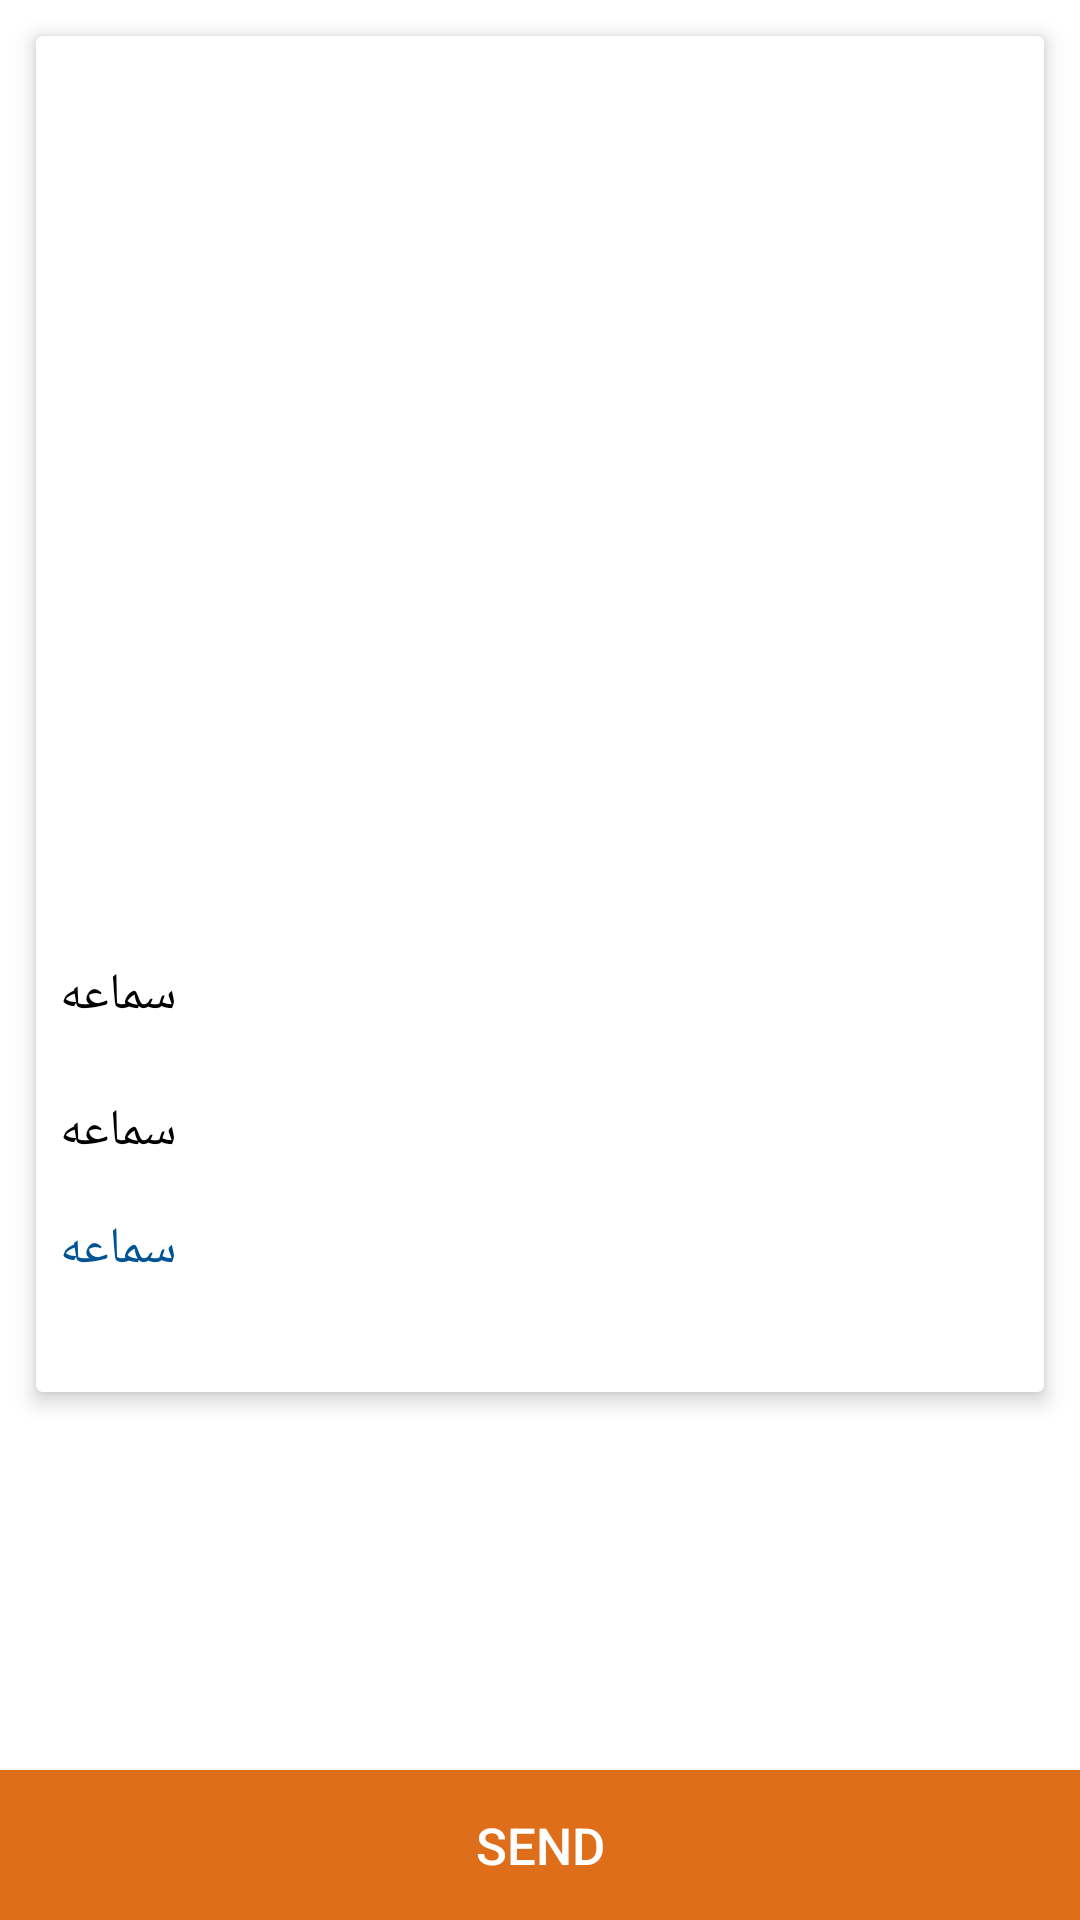

The Android layout XML behind this screen, and the referenced resources:
<!-- AndroidManifest.xml: application theme AppTheme -->
<!-- res/layout/accessories_details_fragment.xml -->
<?xml version="1.0" encoding="utf-8"?>
<RelativeLayout xmlns:android="http://schemas.android.com/apk/res/android"
    android:layout_width="match_parent"
    xmlns:app="http://schemas.android.com/apk/res-auto"
    android:background="@color/white"
    android:clickable="true"
    android:layout_height="match_parent">


    <android.support.v7.widget.CardView
        android:layout_width="match_parent"
        android:layout_height="wrap_content"
        app:cardElevation="4dp"
        android:layout_margin="12dp">

        <LinearLayout
            android:layout_width="match_parent"
            android:layout_height="wrap_content"
            android:orientation="vertical">

            <ImageView
                android:id="@+id/image"
                android:layout_width="match_parent"
                android:layout_height="300dp"
                android:scaleType="centerCrop"
                android:src="@drawable/car_placeholder" />

            <TextView
                android:id="@+id/name"
                android:layout_width="wrap_content"
                android:layout_height="wrap_content"
                android:layout_marginBottom="22dp"
                android:layout_marginLeft="8dp"
                android:layout_marginStart="8dp"
                android:layout_marginTop="8dp"
                android:text="سماعه"
                android:textColor="@color/black"
                android:textSize="17sp" />

            <TextView
                android:id="@+id/details"
                android:layout_width="wrap_content"
                android:layout_height="wrap_content"
                android:layout_marginBottom="16dp"
                android:layout_marginEnd="8dp"
                android:layout_marginStart="8dp"
                android:text="سماعه"
                android:textColor="@color/black"
                android:textSize="17sp" />

            <TextView
                android:id="@+id/price"
                android:layout_width="wrap_content"
                android:layout_height="wrap_content"
                android:layout_marginBottom="36dp"
                android:layout_marginLeft="8dp"
                android:layout_marginStart="8dp"
                android:text="سماعه"
                android:textColor="@color/blue"
                android:textSize="17sp" />

        </LinearLayout>


    </android.support.v7.widget.CardView>

    <Button
        android:id="@+id/send_message"
        android:layout_width="match_parent"
        android:layout_height="50dp"
        android:layout_alignParentBottom="true"
        android:background="@color/orange"
        android:text="@string/send_message"
        android:textColor="@color/white"
        android:textSize="17sp" />

</RelativeLayout>
<!-- resources referenced by this layout -->
<resources>
  <color name="black">#000000</color>
  <color name="blue">#005493</color>
  <color name="orange">#DF6E1A</color>
  <color name="white">#ffffff</color>
  <string name="send_message">Send</string>
  <style name="AppTheme" parent="Theme.AppCompat.Light.NoActionBar">
          
          <item name="colorPrimary">@color/blue</item>
          <item name="colorPrimaryDark">@color/blue</item>
          <item name="colorAccent">@color/blue</item>
      </style>
</resources>
